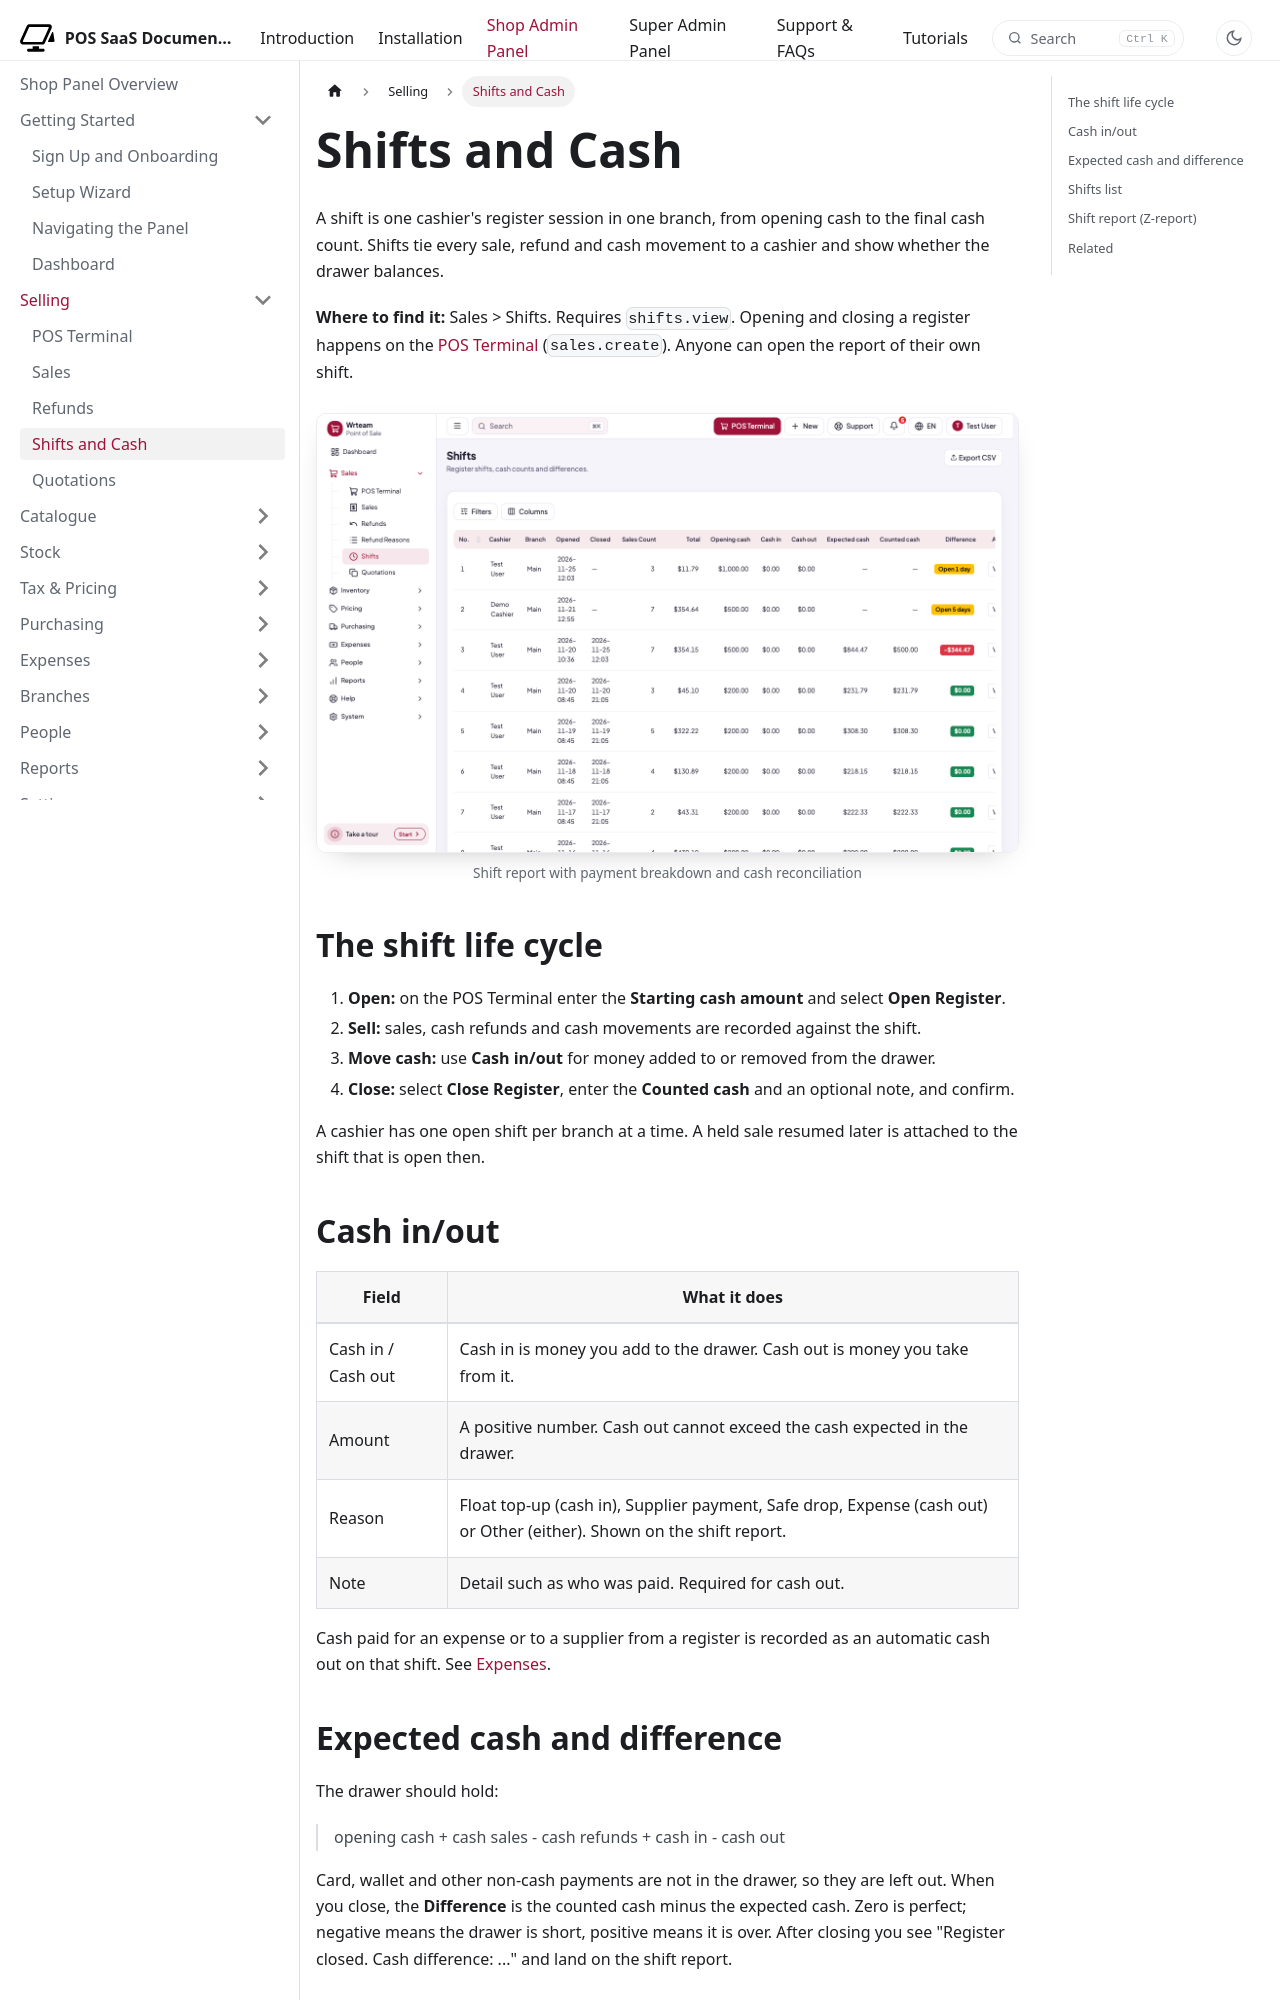

repository: WRTeam-in/pos-saas-doc · page: docs/shop/selling/shifts-and-cash/index.html · generator: docusaurus

---
title: Shifts and Cash
description: Open and close registers, record cash in and out, and review shift reports and cash differences.
---

import Screenshot from '@site/src/components/Screenshot';

# Shifts and Cash

A shift is one cashier's register session in one branch, from opening cash to the final cash count. Shifts tie every sale, refund and cash movement to a cashier and show whether the drawer balances.

**Where to find it:** Sales > Shifts. Requires `shifts.view`. Opening and closing a register happens on the [POS Terminal](pos-terminal.md) (`sales.create`). Anyone can open the report of their own shift.

<Screenshot name="shop-shifts-report" alt="Shift report with payment breakdown and cash reconciliation" />

## The shift life cycle

1. **Open:** on the POS Terminal enter the **Starting cash amount** and select **Open Register**.
2. **Sell:** sales, cash refunds and cash movements are recorded against the shift.
3. **Move cash:** use **Cash in/out** for money added to or removed from the drawer.
4. **Close:** select **Close Register**, enter the **Counted cash** and an optional note, and confirm.

A cashier has one open shift per branch at a time. A held sale resumed later is attached to the shift that is open then.

## Cash in/out

| Field | What it does |
|---|---|
| Cash in / Cash out | Cash in is money you add to the drawer. Cash out is money you take from it. |
| Amount | A positive number. Cash out cannot exceed the cash expected in the drawer. |
| Reason | Float top-up (cash in), Supplier payment, Safe drop, Expense (cash out) or Other (either). Shown on the shift report. |
| Note | Detail such as who was paid. Required for cash out. |

Cash paid for an expense or to a supplier from a register is recorded as an automatic cash out on that shift. See [Expenses](../expenses/expenses.md).
